Run: headless pygame with SDL's dummy video driver; simulated clock (each Clock.tick advances the game by its frame time, no real sleeping); random seed 0; keys injected as events and as key.get_pressed() state; no mouse input.
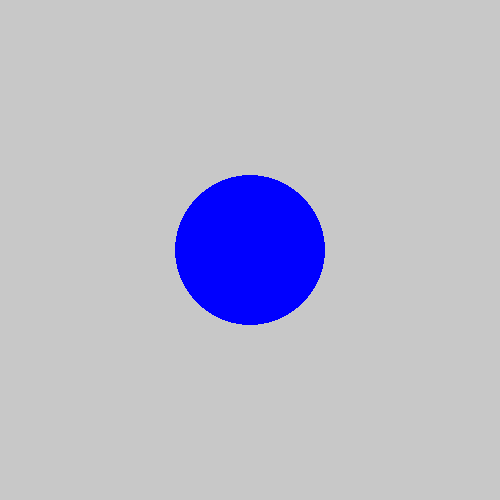
Frame 1 of 4 · flips 1–60 · no input
Frame 2 of 4 · flips 61–180 · tapped SPACE, RETURN · held RIGHT (→), D · screen unchanged from frame 1, image omitted
Frame 3 of 4 · flips 181–300 · held DOWN (↓), S · screen unchanged from frame 2, image omitted
Frame 4 of 4 · flips 301–420 · held LEFT (←), A, UP (↑), W · screen unchanged from frame 3, image omitted

The pygame program that drew these frames:

# Main point of creating a simple python program.

# 1. First, to import the pygame library # This code will also initialize the pygame library
import pygame
pygame.init()

# Size of the window
screen = pygame.display.set_mode([500, 500])

# Having the game be running until suspended by user:
running = True
while running:

    # Making value X-button = close_window_button
    for event in pygame.event.get():
        if event.type == pygame.QUIT:
            running = False

    # Gray background! | Fill background with a gray color. # Gray color has number 200. 
    screen.fill((200, 200, 200))

    # Blue circle in the center
    pygame.draw.circle(screen, (0, 0, 255), (250, 250), 75)

    # Flip the display
    pygame.display.flip()

# Script complete! If having to quit the program:
pygame.quit()
# Creating another label. Make sure it is seen!
